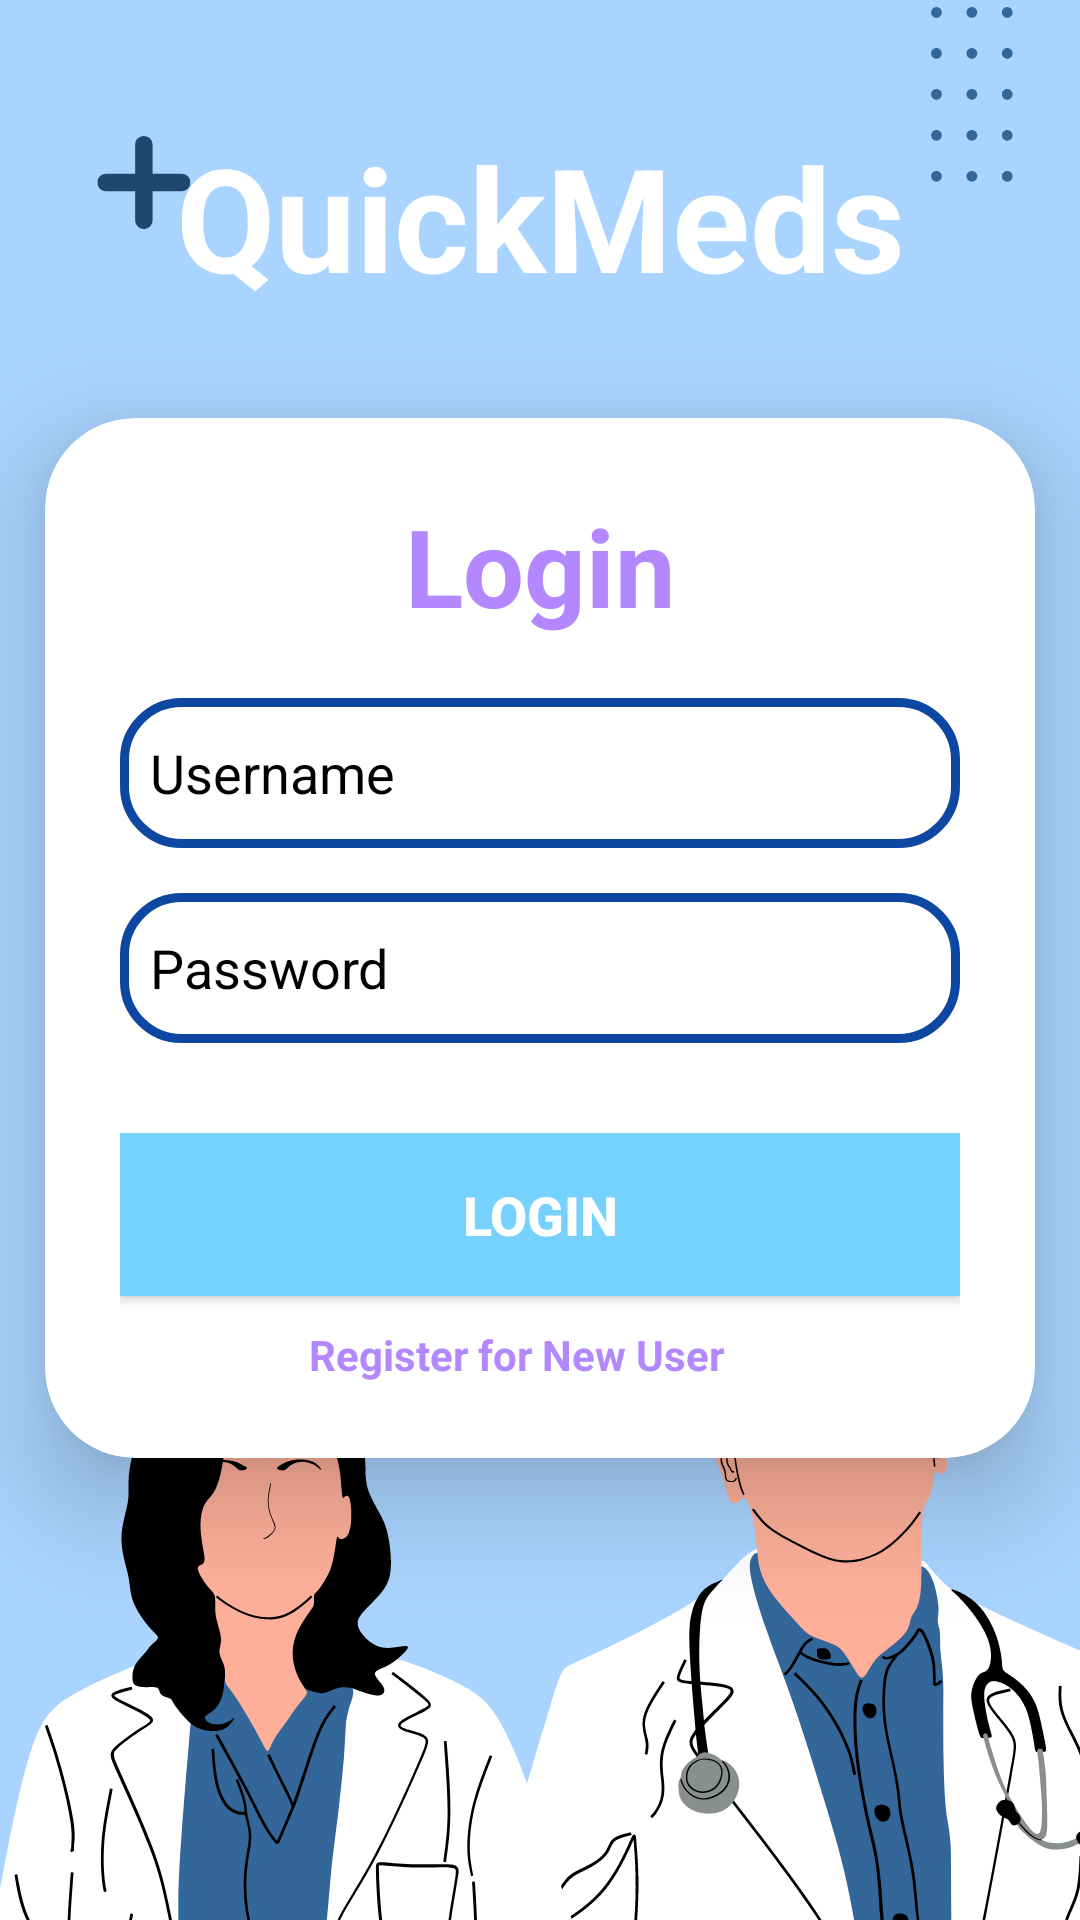

Android layout source for this screen:
<!-- AndroidManifest.xml: application theme Theme.Quickmeds -->
<!-- res/layout/activity_loginactivity.xml -->
<?xml version="1.0" encoding="utf-8"?>
<LinearLayout xmlns:android="http://schemas.android.com/apk/res/android"
    xmlns:app="http://schemas.android.com/apk/res-auto"
    xmlns:tools="http://schemas.android.com/tools"
    xmlns:card_view="http://schemas.android.com/apk/res-auto"
    android:id="@+id/main"
    android:layout_width="match_parent"
    android:layout_height="match_parent"
    android:orientation="vertical"
    android:background="@drawable/login6"
    tools:context=".MainActivity">

    
    <TextView
        android:id="@+id/app_name"
        android:layout_width="match_parent"
        android:layout_height="wrap_content"
        android:text="QuickMeds"
        android:textAlignment="center"
        android:textColor="#FFFFFF"
        android:textSize="48sp"
        android:textStyle="bold"
        android:layout_marginTop="40dp"
        android:layout_marginBottom="20dp" />

    
    <androidx.cardview.widget.CardView
        android:layout_width="match_parent"
        android:layout_height="wrap_content"
        android:layout_margin="15dp"
        app:cardCornerRadius="30dp"
        app:cardElevation="20dp"
        android:layout_gravity="center_horizontal">

        <LinearLayout
            android:layout_width="match_parent"
            android:layout_height="wrap_content"
            android:orientation="vertical"
            android:padding="25dp">

            <TextView
                android:id="@+id/lg"
                android:layout_width="match_parent"
                android:layout_height="wrap_content"
                android:text="Login"
                android:textAlignment="center"
                android:textColor="#B388FF"
                android:textSize="36sp"
                android:textStyle="bold"
                android:layout_marginBottom="20dp" />


            <EditText
                android:id="@+id/userlogin"
                android:layout_width="match_parent"
                android:layout_height="50dp"
                android:layout_marginBottom="15dp"
                android:background="@drawable/custom_edittext"
                android:drawableLeft="@drawable/ic_baseline_person_24"
                android:drawablePadding="10dp"
                android:hint="Username"

                android:paddingLeft="10dp"
                android:textColor="#0D0D0D"
                android:textColorHint="@color/black" />


            <EditText
                android:id="@+id/userpass"
                android:layout_width="match_parent"
                android:layout_height="50dp"
                android:hint="Password"
                android:textColorHint="@color/black"
                android:inputType="textPassword"
                android:drawableLeft="@drawable/baseline_lock_24"
                android:drawablePadding="10dp"
                android:paddingLeft="10dp"
                android:background="@drawable/custom_edittext"
                android:layout_marginBottom="20dp" />


            <Button
                android:id="@+id/btnappbook"
                android:layout_width="match_parent"
                android:layout_height="wrap_content"
                android:text="LOGIN"
                android:textColor="#FFFFFF"
                android:textSize="18sp"
                android:textStyle="bold"
                android:background="@color/material_dynamic_primary80"
                android:padding="15dp"
                android:layout_marginTop="10dp"
                android:layout_marginBottom="10dp" />

            <TextView
                android:id="@+id/textregister"
                android:layout_width="154dp"
                android:layout_height="wrap_content"
                android:layout_gravity="center"
                android:text="Register for New User"
                android:textColor="#B388FF"
                android:textSize="14sp"
                android:textStyle="bold" />


        </LinearLayout>
    </androidx.cardview.widget.CardView>

</LinearLayout>
<!-- resources referenced by this layout -->
<resources>
  <color name="black">#FF000000</color>
  <!-- drawable custom_edittext (drawable) -->
  <?xml version="1.0" encoding="utf-8"?>
  <shape xmlns:android="http://schemas.android.com/apk/res/android"
      android:shape="rectangle"
      >
      <stroke
          android:width="3dp"
          android:color="#0D47A1"/>
      <corners
          android:radius="19dp"/>
  
  
  </shape>
  <!-- drawable login6: png bitmap (drawable, 115456 bytes) -->
  <style name="Theme.Quickmeds" parent="Base.Theme.Quickmeds" />
  <style name="Base.Theme.Quickmeds" parent="Theme.Material3.DayNight.NoActionBar">
          
           <item name="colorPrimary">@color/my_primary</item>
          <item name="colorPrimaryVariant">@color/my_primary</item>
          <item name="colorOnPrimary">@color/white</item>
          <item name="colorSecondary">@color/my_secondary</item>
          <item name="colorSecondaryVariant">@color/my_secondary</item>
          <item name="colorOnSecondary">@color/black</item>
         <item name="android:statusBarColor">@color/my_primary</item>
      </style>
  <color name="my_primary">#01579B</color>
  <color name="white">#FFFFFFFF</color>
  <color name="my_secondary">#01579B</color>
</resources>
